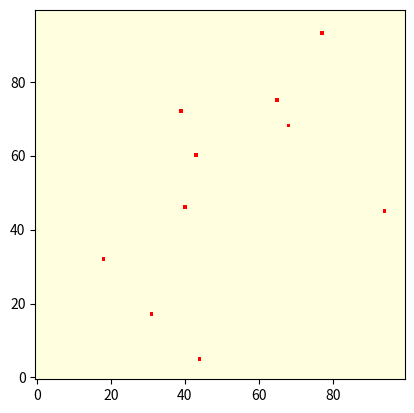

Python code for this plot:
#MoCS Lab1 3a. A INFECTED brain

import sys
from matplotlib import colors
import numpy as np
import matplotlib.pyplot as plt
import matplotlib.animation as animation
from matplotlib.colors import ListedColormap
from matplotlib.pyplot import imshow

counter = 0

N = 100
INFECTED = 255
SUSCEPTIBLE = 25
RECOVERED = 0
vals = [INFECTED, SUSCEPTIBLE, RECOVERED]


# populate grid with random on/off - more off than on
grid = np.random.choice(vals, N*N, p=[0.001, 1-0.001, 0.0]).reshape(N, N)



# np.set_printoptions(threshold=sys.maxsize)
# print(grid)


def update(data):
    global grid
    global counter
    #if counter == 1000: fig.savefig(f'A_INFECTED_Brain_Frame{counter}.png')
    counter += 1
    # copy grid since we require 8 neighbors for calculation
    # and we go line by line

    alpha = 1/20#1/8     # INFECTIOUSNESS
    beta = 0.2#0.95      # EFFECTIVENESS OF ANTIBODIES?
    gamma = 0.1#45     # RECOVERY RATE
    INFECTED = 255
    SUSCEPTIBLE = 25
    RECOVERED = 0
    vals = [INFECTED, SUSCEPTIBLE, RECOVERED]


    newGrid = grid.copy()
    for i in range(N):

        for j in range(N):
            # compute 8-neighbor sum
            # using toroidal boundary conditions - x and y wrap around
            # so that the simulaton takes place on a toroidal surface.
            total = (grid[i, (j-1)%N] + grid[i, (j+1)%N] +
                    grid[(i-1)%N, j] + grid[(i+1)%N, j] +
                    grid[(i-1)%N, (j-1)%N] + grid[(i-1)%N, (j+1)%N] +
                    grid[(i+1)%N, (j-1)%N] + grid[(i+1)%N, (j+1)%N])//255
            # apply Conway's rules
            if grid[i, j]  == SUSCEPTIBLE:
                if (total >= 1 ):
                    newGrid[i, j] = np.random.choice(vals, p=[total*alpha, 1-total*alpha, 0])

            elif grid[i, j]  == INFECTED:
                newGrid[i, j] = np.random.choice(vals, p=[1-gamma, 0, gamma])

            elif grid[i, j]  == RECOVERED:
                newGrid[i, j] = np.random.choice(vals, p=[0, 1-beta, beta])


    # update data
    mat.set_data(newGrid)
    grid = newGrid


    return [mat]

# set up animation
fig, ax = plt.subplots()

# cmap = colors.ListedColormap(['green', 'black', 'yellow'])
# cmap = colors.ListedColormap(['orange', 'lightyellow', 'olivedrab'])
cmap = colors.ListedColormap(['olivedrab', 'lightyellow', 'red'])
bounds=[0,5,30,255]
norm = colors.BoundaryNorm(bounds, cmap.N)
mat = plt.imshow(grid, interpolation='nearest', origin='lower',
                    cmap=cmap, norm=norm)
# plt.colorbar(mat, cmap=cmap, norm=norm, boundaries=bounds, ticks=[0, 1, 225])
# mat = ax.matshow(grid)
# mat = plt.imshow(grid)
ani = animation.FuncAnimation(fig, update, interval=50,
                              save_count=50)

plt.show()
